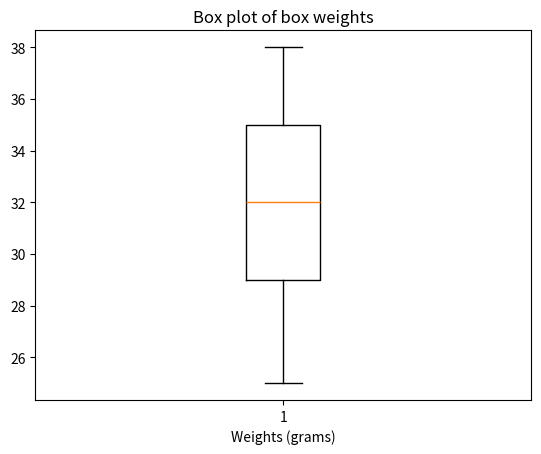

Recreate this plot in Python.
import matplotlib.pyplot as plt


weights = [25, 28, 29, 29, 30, 34, 35, 35, 37, 38]


plt.boxplot(weights)


plt.xlabel('Weights (grams)')
plt.title('Box plot of box weights')


plt.show()
